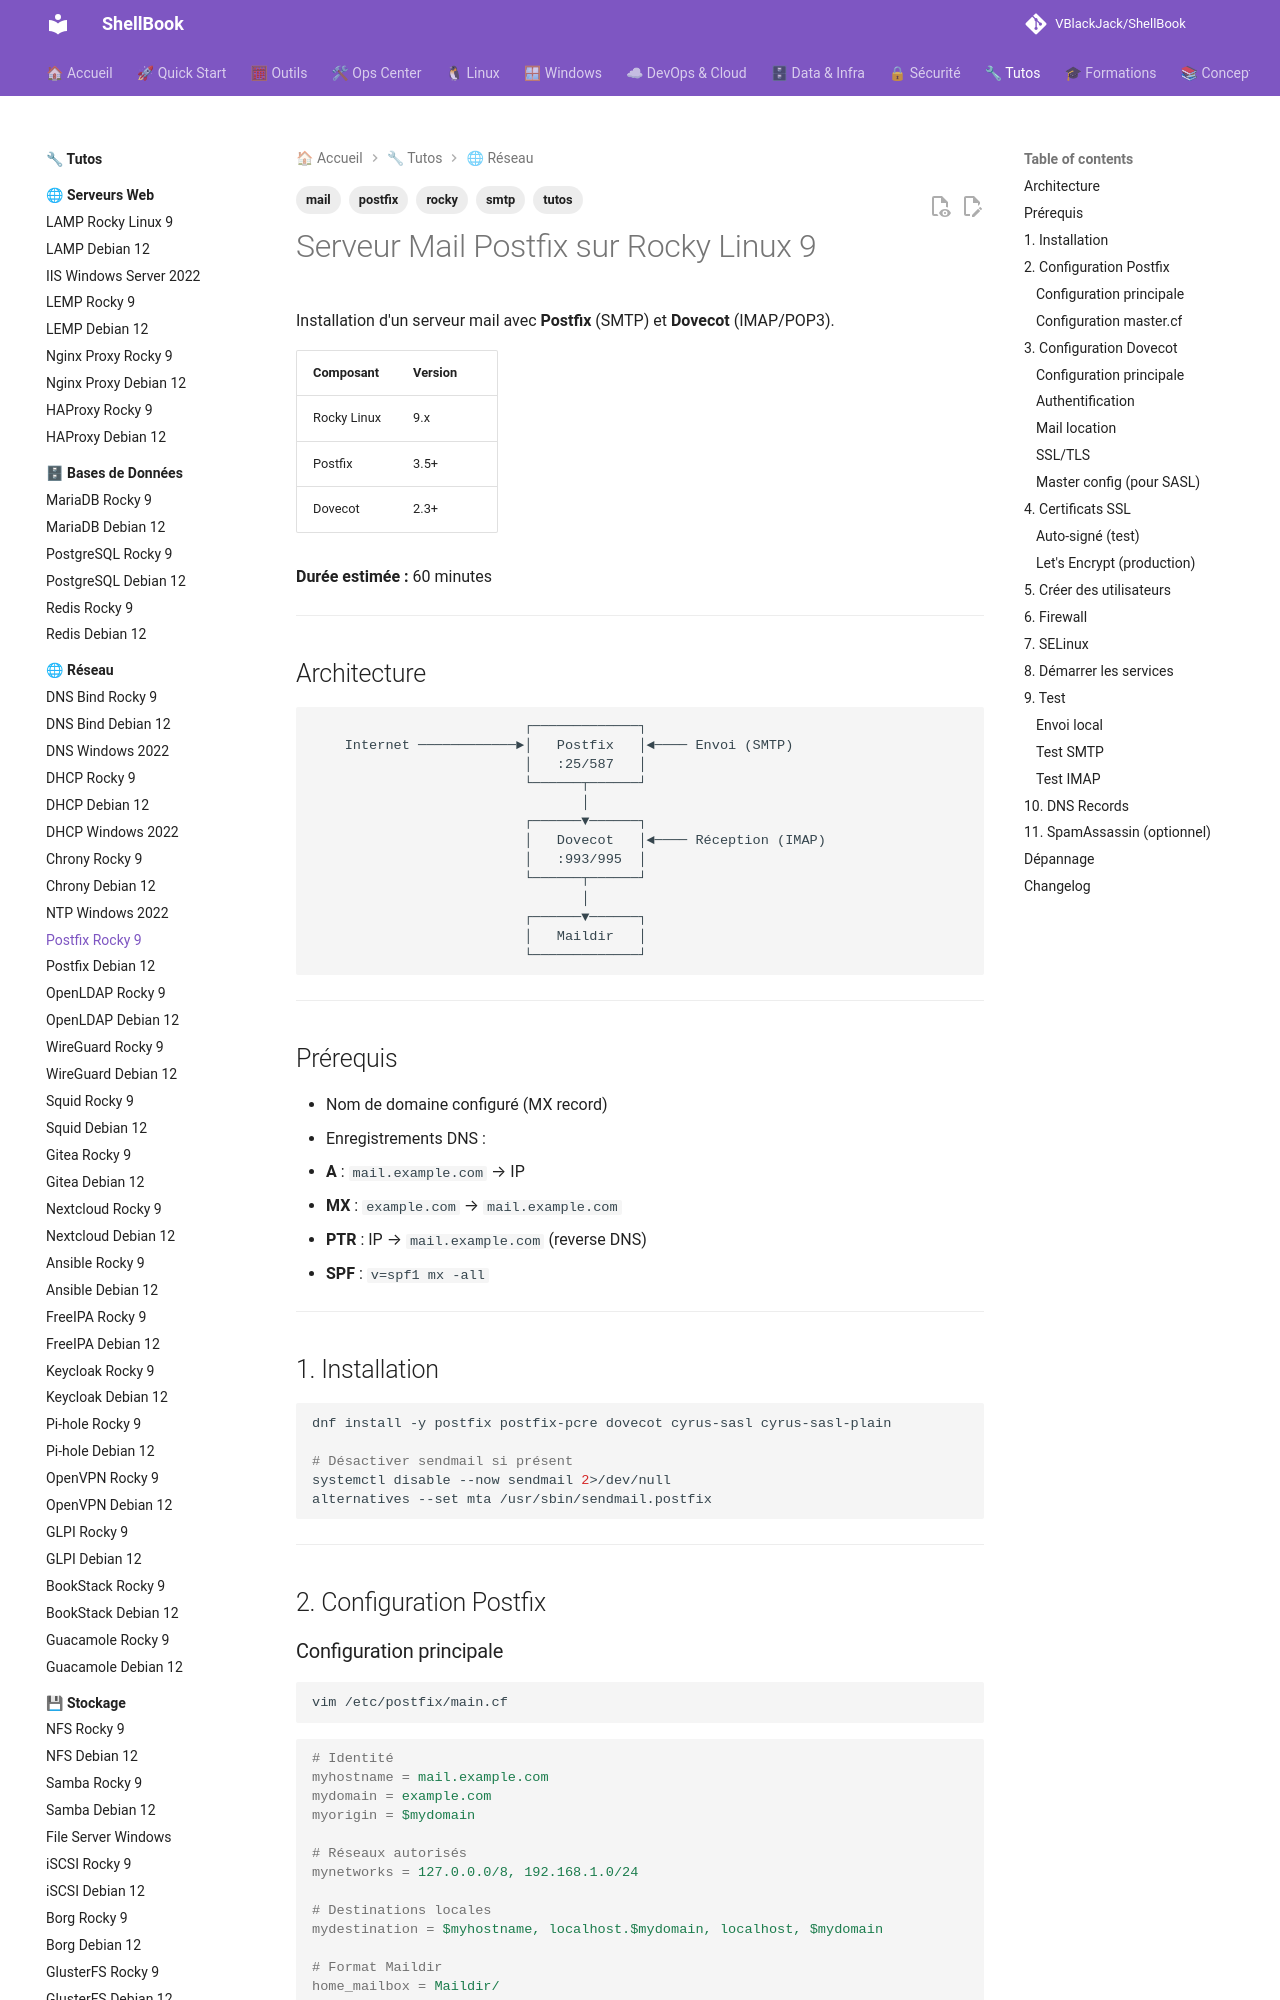

repository: VBlackJack/ShellBook · page: tutos/network/postfix-rocky9/index.html · generator: mkdocs

---
tags:
  - tutos
  - mail
  - postfix
  - smtp
  - rocky
---

# Serveur Mail Postfix sur Rocky Linux 9

Installation d'un serveur mail avec **Postfix** (SMTP) et **Dovecot** (IMAP/POP3).

| Composant | Version |
|-----------|---------|
| Rocky Linux | 9.x |
| Postfix | 3.5+ |
| Dovecot | 2.3+ |

**Durée estimée :** 60 minutes

---

## Architecture

```
                          ┌─────────────┐
    Internet ────────────►│   Postfix   │◄──── Envoi (SMTP)
                          │   :25/587   │
                          └──────┬──────┘
                                 │
                          ┌──────▼──────┐
                          │   Dovecot   │◄──── Réception (IMAP)
                          │   :993/995  │
                          └──────┬──────┘
                                 │
                          ┌──────▼──────┐
                          │   Maildir   │
                          └─────────────┘
```

---

## Prérequis

- Nom de domaine configuré (MX record)
- Enregistrements DNS :
  - **A** : `mail.example.com` → IP
  - **MX** : `example.com` → `mail.example.com`
  - **PTR** : IP → `mail.example.com` (reverse DNS)
  - **SPF** : `v=spf1 mx -all`

---

## 1. Installation

```bash
dnf install -y postfix postfix-pcre dovecot cyrus-sasl cyrus-sasl-plain

# Désactiver sendmail si présent
systemctl disable --now sendmail 2>/dev/null
alternatives --set mta /usr/sbin/sendmail.postfix
```

---

## 2. Configuration Postfix
